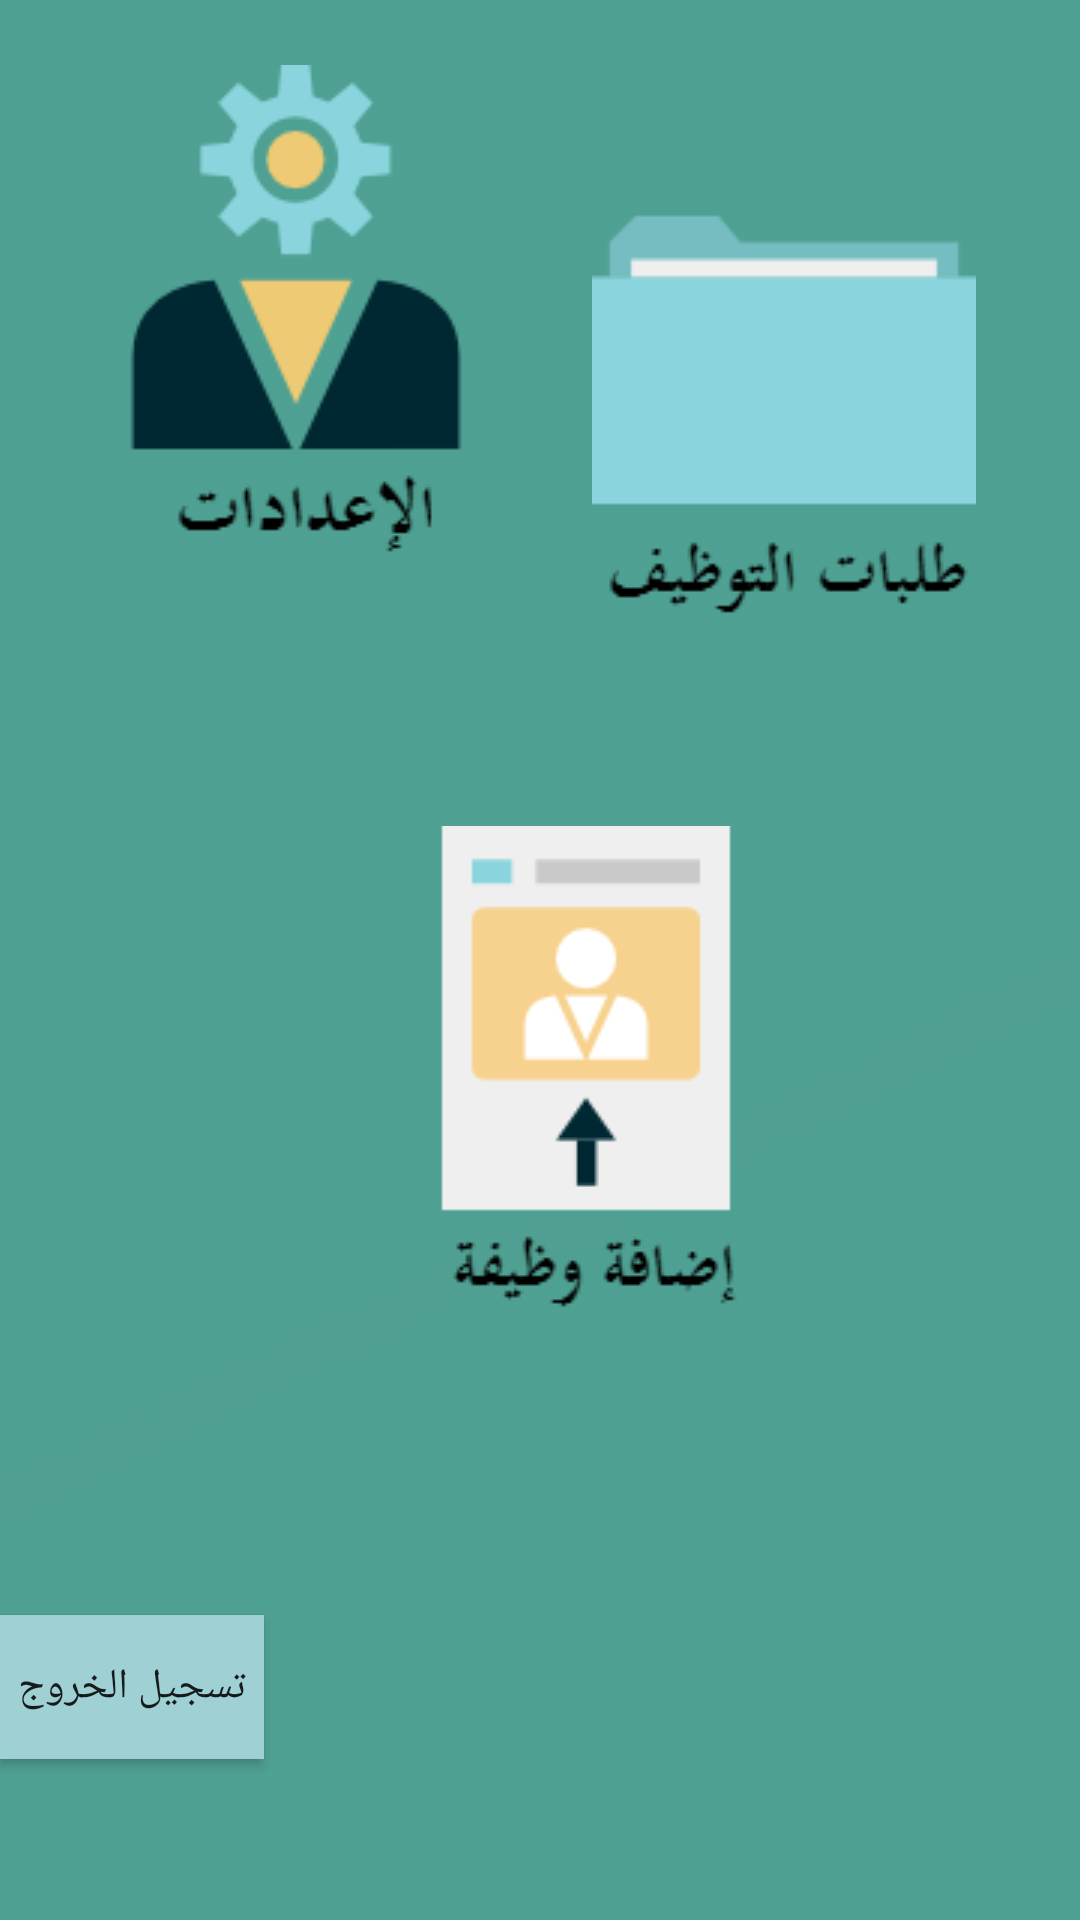

Reconstruct the res/layout file that produces this screen, plus the resources it refers to.
<!-- AndroidManifest.xml: application theme AppTheme -->
<!-- res/layout/activity_profile.xml -->
<?xml version="1.0" encoding="utf-8"?>
<android.support.constraint.ConstraintLayout xmlns:android="http://schemas.android.com/apk/res/android"
    xmlns:app="http://schemas.android.com/apk/res-auto"
    xmlns:tools="http://schemas.android.com/tools"
    android:layout_width="match_parent"
    android:layout_height="match_parent"
    tools:context="com.example.hp.hireme.ProfileActivity"
    android:background="@drawable/qq"
    tools:layout_editor_absoluteY="81dp"
    tools:layout_editor_absoluteX="0dp">


    <Button
        android:id="@+id/buttonLogout"
        android:layout_width="wrap_content"
        android:layout_height="wrap_content"
        android:layout_marginBottom="8dp"
        android:layout_marginTop="8dp"
        android:background="#9fd0d4"
        android:text="تسجيل الخروج"
        app:layout_constraintBottom_toBottomOf="parent"
        app:layout_constraintTop_toBottomOf="@+id/imageButton8"
        app:layout_constraintVertical_bias="0.881"
        tools:layout_conversion_absoluteHeight="0dp"
        tools:layout_conversion_absoluteWidth="0dp"
        tools:layout_conversion_absoluteX="0dp"
        tools:layout_conversion_absoluteY="0dp"
        tools:layout_editor_absoluteX="16dp" />



    <ImageButton
        android:id="@+id/imageButton8"
        android:layout_width="wrap_content"
        android:layout_height="wrap_content"
        app:srcCompat="@drawable/settings1"
        android:background="@android:color/transparent"
        app:layout_constraintBottom_toTopOf="@+id/addpos"
        app:layout_constraintVertical_bias="0.142"
        app:layout_constraintRight_toLeftOf="@+id/app"
        app:layout_constraintLeft_toLeftOf="parent"
        app:layout_constraintHorizontal_bias="0.723"
        app:layout_constraintHorizontal_chainStyle="spread"
        app:layout_constraintTop_toTopOf="parent"
        android:layout_marginTop="8dp" />



    <ImageButton
        android:id="@+id/app"
        android:layout_width="wrap_content"
        android:background="@android:color/transparent"
        android:layout_height="wrap_content"
        app:srcCompat="@drawable/folder1"
        app:layout_constraintRight_toRightOf="parent"
        app:layout_constraintLeft_toRightOf="@+id/imageButton8"
        app:layout_constraintBottom_toTopOf="@+id/addpos"
        app:layout_constraintTop_toTopOf="parent"
        app:layout_constraintVertical_bias="0.533" />

    <ImageButton
        android:id="@+id/addpos"
        android:layout_width="wrap_content"
        android:layout_height="wrap_content"
        app:srcCompat="@drawable/add1"
        android:background="@android:color/transparent"
        app:layout_constraintBottom_toBottomOf="parent"
        app:layout_constraintTop_toTopOf="parent"
        app:layout_constraintVertical_bias="0.586"
        app:layout_constraintRight_toRightOf="parent"
        app:layout_constraintLeft_toLeftOf="parent"
        app:layout_constraintHorizontal_bias="0.566" />




</android.support.constraint.ConstraintLayout>
<!-- resources referenced by this layout -->
<resources>
  <!-- drawable add1: png bitmap (drawable, 2485 bytes) -->
  <!-- drawable folder1: png bitmap (drawable, 1342 bytes) -->
  <!-- drawable qq: png bitmap (drawable, 7163 bytes) -->
  <!-- drawable settings1: png bitmap (drawable, 4308 bytes) -->
  <style name="AppTheme" parent="Theme.AppCompat.Light.DarkActionBar">
          
          <item name="colorPrimary">@color/colorPrimary</item>
          <item name="colorPrimaryDark">@color/colorPrimaryDark</item>
          <item name="colorAccent">@color/colorAccent</item>
  
      </style>
  <color name="colorPrimary">#9fd0d4</color>
  <color name="colorPrimaryDark">#9fd0d4</color>
  <color name="colorAccent">#FF4081</color>
</resources>
